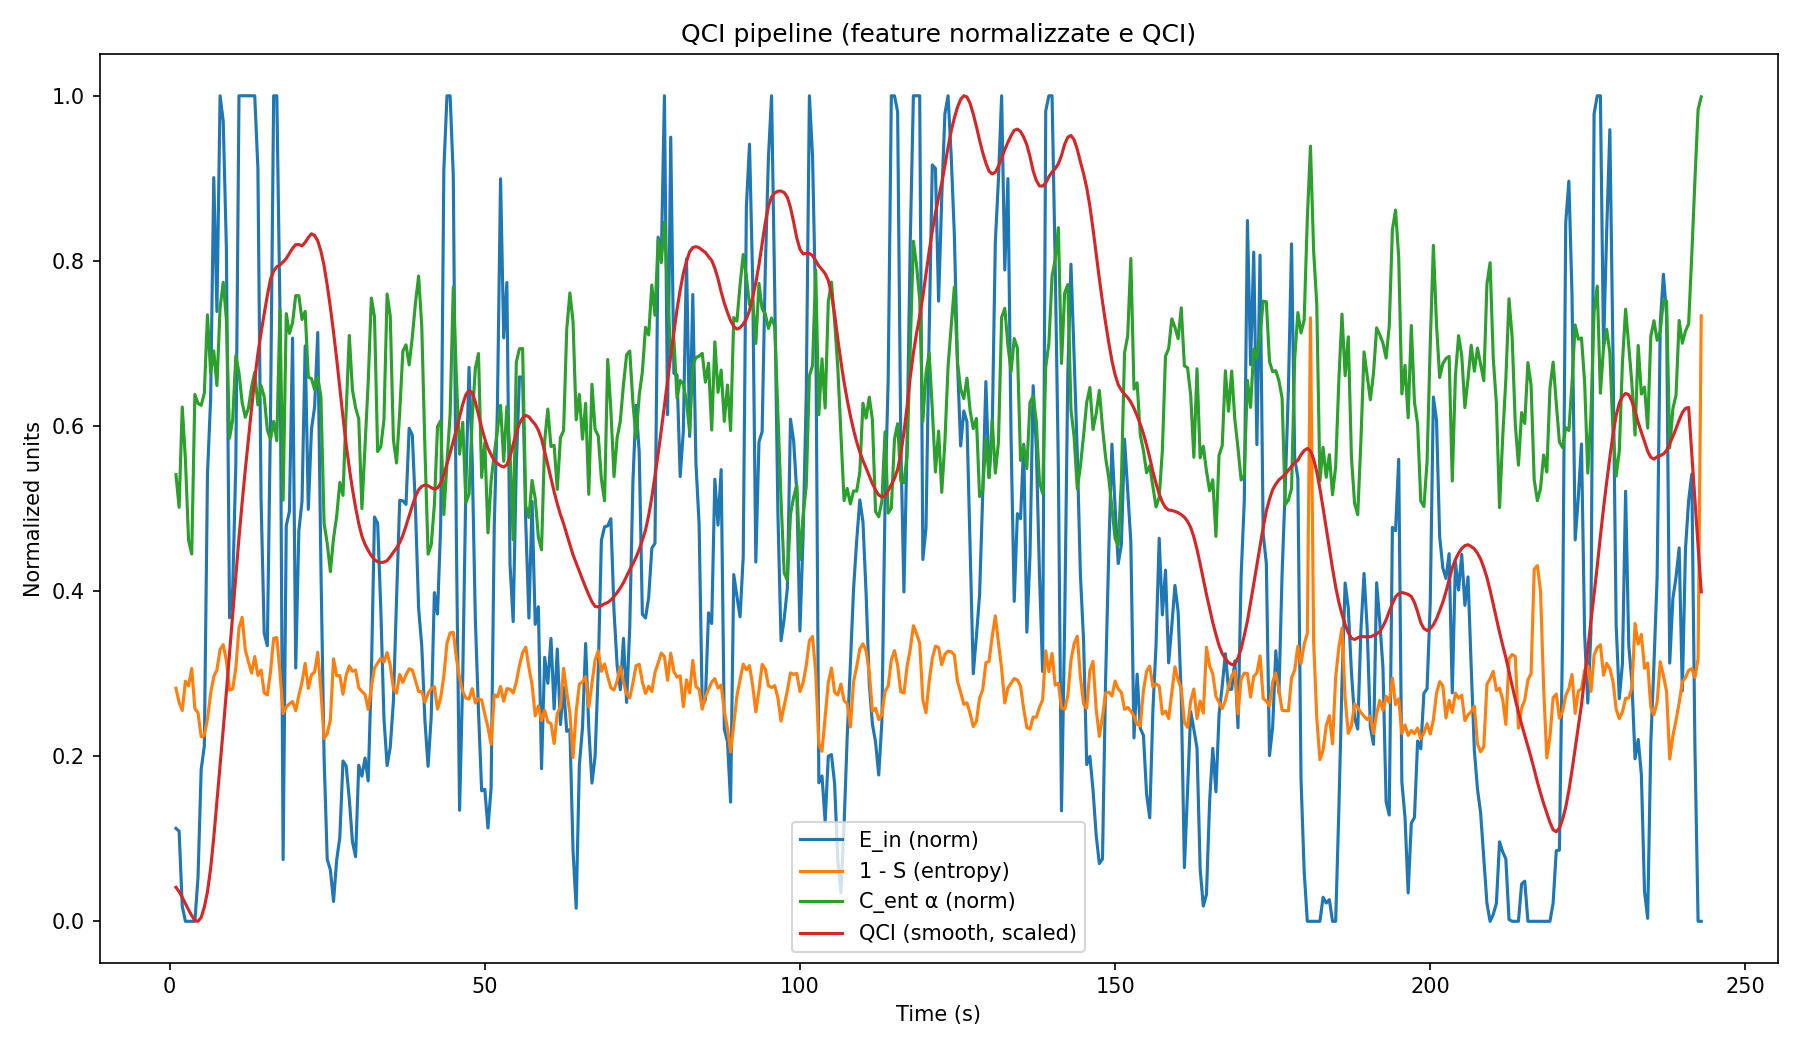

The data file committed next to this chart (first rows):
time_s, E_in_raw, E_in_norm, S_entropy, S_entropy_norm, C_ent_alpha, C_ent_alpha_norm, dQCI_dt, QCI, QCI_smooth
0.998, 0.000000, 0.1125, 0.7177, 0.7177, 0.5411, 0.5411, -0.06408, 0.000000, -0.04718
1.498, 0.000000, 0.1092, 0.7349, 0.7349, 0.5014, 0.5014, -0.121, -0.03204, -0.07954
1.998, 0.000000, 0.01833, 0.7446, 0.7446, 0.623, 0.623, -0.09406, -0.09256, -0.1227
2.498, 0.000000, 0.000000, 0.7092, 0.7092, 0.5593, 0.5593, -0.136, -0.1396, -0.169
2.998, 0.000000, 0.000000, 0.7147, 0.7147, 0.4617, 0.4617, -0.2322, -0.2076, -0.2162
3.498, 0.000000, 0.000000, 0.6937, 0.6937, 0.445, 0.445, -0.2164, -0.3237, -0.2595
3.998, 0.000000, 0.000000, 0.7423, 0.7423, 0.6382, 0.6382, -0.06087, -0.4319, -0.2967
4.498, 0.000000, 0.0534, 0.7474, 0.7474, 0.6274, 0.6274, -0.02039, -0.4623, -0.3028
4.998, 0.000000, 0.1839, 0.7764, 0.7764, 0.625, 0.625, 0.07978, -0.4725, -0.2737
5.498, 0.000000, 0.2125, 0.7748, 0.7748, 0.6398, 0.6398, 0.1207, -0.4326, -0.1965
5.998, 0.000000, 0.5417, 0.7548, 0.7548, 0.7347, 0.7347, 0.5588, -0.3722, -0.08103
6.498, 0.000000, 0.6327, 0.7242, 0.7242, 0.6641, 0.6641, 0.5819, -0.09281, 0.09493
6.998, 0.000000, 0.9009, 0.7034, 0.7034, 0.691, 0.691, 0.8686, 0.1982, 0.3285
7.498, 0.000000, 0.7388, 0.6955, 0.6955, 0.649, 0.649, 0.6291, 0.6325, 0.5985
7.998, 0.000000, 1, 0.6707, 0.6707, 0.7434, 0.7434, 0.978, 0.947, 0.8701
8.498, 0.000000, 0.9693, 0.6649, 0.6649, 0.7741, 0.7741, 0.9349, 1.436, 1.141
8.998, 0.000000, 0.8154, 0.6841, 0.6841, 0.7295, 0.7295, 0.6704, 1.903, 1.422
9.498, 0.000000, 0.3677, 0.7199, 0.7199, 0.5852, 0.5852, 0.009134, 2.239, 1.714
9.998, 0.000000, 0.4035, 0.7184, 0.7184, 0.6074, 0.6074, 0.06811, 2.243, 2.012
10.5, 0.000000, 0.5542, 0.6929, 0.6929, 0.6853, 0.6853, 0.3188, 2.277, 2.298
11, 0.000000, 1, 0.6444, 0.6444, 0.6643, 0.6643, 0.7762, 2.437, 2.582
11.5, 0.000000, 1, 0.6318, 0.6318, 0.6283, 0.6283, 0.714, 2.825, 2.845
12, 0.000000, 1, 0.6714, 0.6714, 0.6106, 0.6106, 0.621, 3.182, 3.091
12.5, 0.000000, 1, 0.6857, 0.6857, 0.6217, 0.6217, 0.5868, 3.492, 3.323
13, 0.000000, 1, 0.6993, 0.6993, 0.6478, 0.6478, 0.5699, 3.786, 3.555
13.5, 0.000000, 1, 0.6793, 0.6793, 0.6652, 0.6652, 0.5788, 4.071, 3.774
14, 0.000000, 0.9119, 0.7021, 0.7021, 0.6254, 0.6254, 0.3992, 4.36, 3.965
14.5, 0.000000, 0.5118, 0.6957, 0.6957, 0.649, 0.649, 0.009121, 4.56, 4.12
15, 0.000000, 0.3489, 0.7232, 0.7232, 0.6354, 0.6354, -0.1953, 4.564, 4.265
15.5, 0.000000, 0.3338, 0.7259, 0.7259, 0.5951, 0.5951, -0.2436, 4.466, 4.402
16, 0.000000, 0.6119, 0.6978, 0.6978, 0.5839, 0.5839, 0.06352, 4.345, 4.525
16.5, 0.000000, 1, 0.6572, 0.6572, 0.6056, 0.6056, 0.5108, 4.376, 4.586
17, 0.000000, 1, 0.6562, 0.6562, 0.5821, 0.5821, 0.4627, 4.632, 4.618
17.5, 0.000000, 0.7399, 0.6986, 0.6986, 0.7413, 0.7413, 0.2962, 4.863, 4.63
18, 0.000000, 0.0748, 0.7483, 0.7483, 0.5102, 0.5102, -0.6644, 5.011, 4.654
18.5, 0.000000, 0.4792, 0.7402, 0.7402, 0.7362, 0.7362, 0.007278, 4.679, 4.679
19, 0.000000, 0.4966, 0.7366, 0.7366, 0.7122, 0.7122, 0.003861, 4.683, 4.718
19.5, 0.000000, 0.7064, 0.7338, 0.7338, 0.7251, 0.7251, 0.2293, 4.685, 4.757
20, 0.000000, 0.3068, 0.7449, 0.7449, 0.758, 0.758, -0.1599, 4.799, 4.784
20.5, 0.000000, 0.4733, 0.7264, 0.7264, 0.7577, 0.7577, 0.03268, 4.719, 4.785
21, 0.000000, 0.5087, 0.7103, 0.7103, 0.729, 0.729, 0.05382, 4.736, 4.774
21.5, 0.000000, 0.697, 0.6875, 0.6875, 0.7389, 0.7389, 0.2721, 4.763, 4.801
22, 0.000000, 0.499, 0.7179, 0.7179, 0.659, 0.659, -0.04976, 4.899, 4.837
22.5, 0.000000, 0.596, 0.7013, 0.7013, 0.6574, 0.6574, 0.06469, 4.874, 4.866
23, 0.000000, 0.6234, 0.698, 0.698, 0.6441, 0.6441, 0.07887, 4.906, 4.853
23.5, 0.000000, 0.7132, 0.6741, 0.6741, 0.6597, 0.6597, 0.2043, 4.946, 4.812
24, 0.000000, 0.4285, 0.7214, 0.7214, 0.6353, 0.6353, -0.1624, 5.048, 4.735
24.5, 0.000000, 0.1987, 0.7785, 0.7785, 0.4825, 0.4825, -0.5939, 4.967, 4.626
25, 0.000000, 0.07504, 0.7727, 0.7727, 0.4576, 0.4576, -0.707, 4.67, 4.478
25.5, 0.000000, 0.06229, 0.7558, 0.7558, 0.4236, 0.4236, -0.7016, 4.316, 4.312
26, 0.000000, 0.0241, 0.682, 0.682, 0.464, 0.464, -0.5904, 3.965, 4.126
26.5, 0.000000, 0.07428, 0.7025, 0.7025, 0.4907, 0.4907, -0.5046, 3.67, 3.925
27, 0.000000, 0.1019, 0.7023, 0.7023, 0.5317, 0.5317, -0.4105, 3.418, 3.709
27.5, 0.000000, 0.1942, 0.7249, 0.7249, 0.516, 0.516, -0.336, 3.213, 3.488
28, 0.000000, 0.1881, 0.702, 0.702, 0.6169, 0.6169, -0.2014, 3.045, 3.283
28.5, 0.000000, 0.1481, 0.6906, 0.6906, 0.7096, 0.7096, -0.1273, 2.944, 3.105
29, 0.000000, 0.0965, 0.6971, 0.6971, 0.6437, 0.6437, -0.245, 2.88, 2.946
29.5, 0.000000, 0.07823, 0.6957, 0.6957, 0.622, 0.622, -0.2712, 2.758, 2.808
30, 0.000000, 0.1891, 0.7171, 0.7171, 0.6085, 0.6085, -0.1817, 2.622, 2.687
30.5, 0.000000, 0.1758, 0.7216, 0.7216, 0.4999, 0.4999, -0.299, 2.531, 2.593
... 425 more rows
